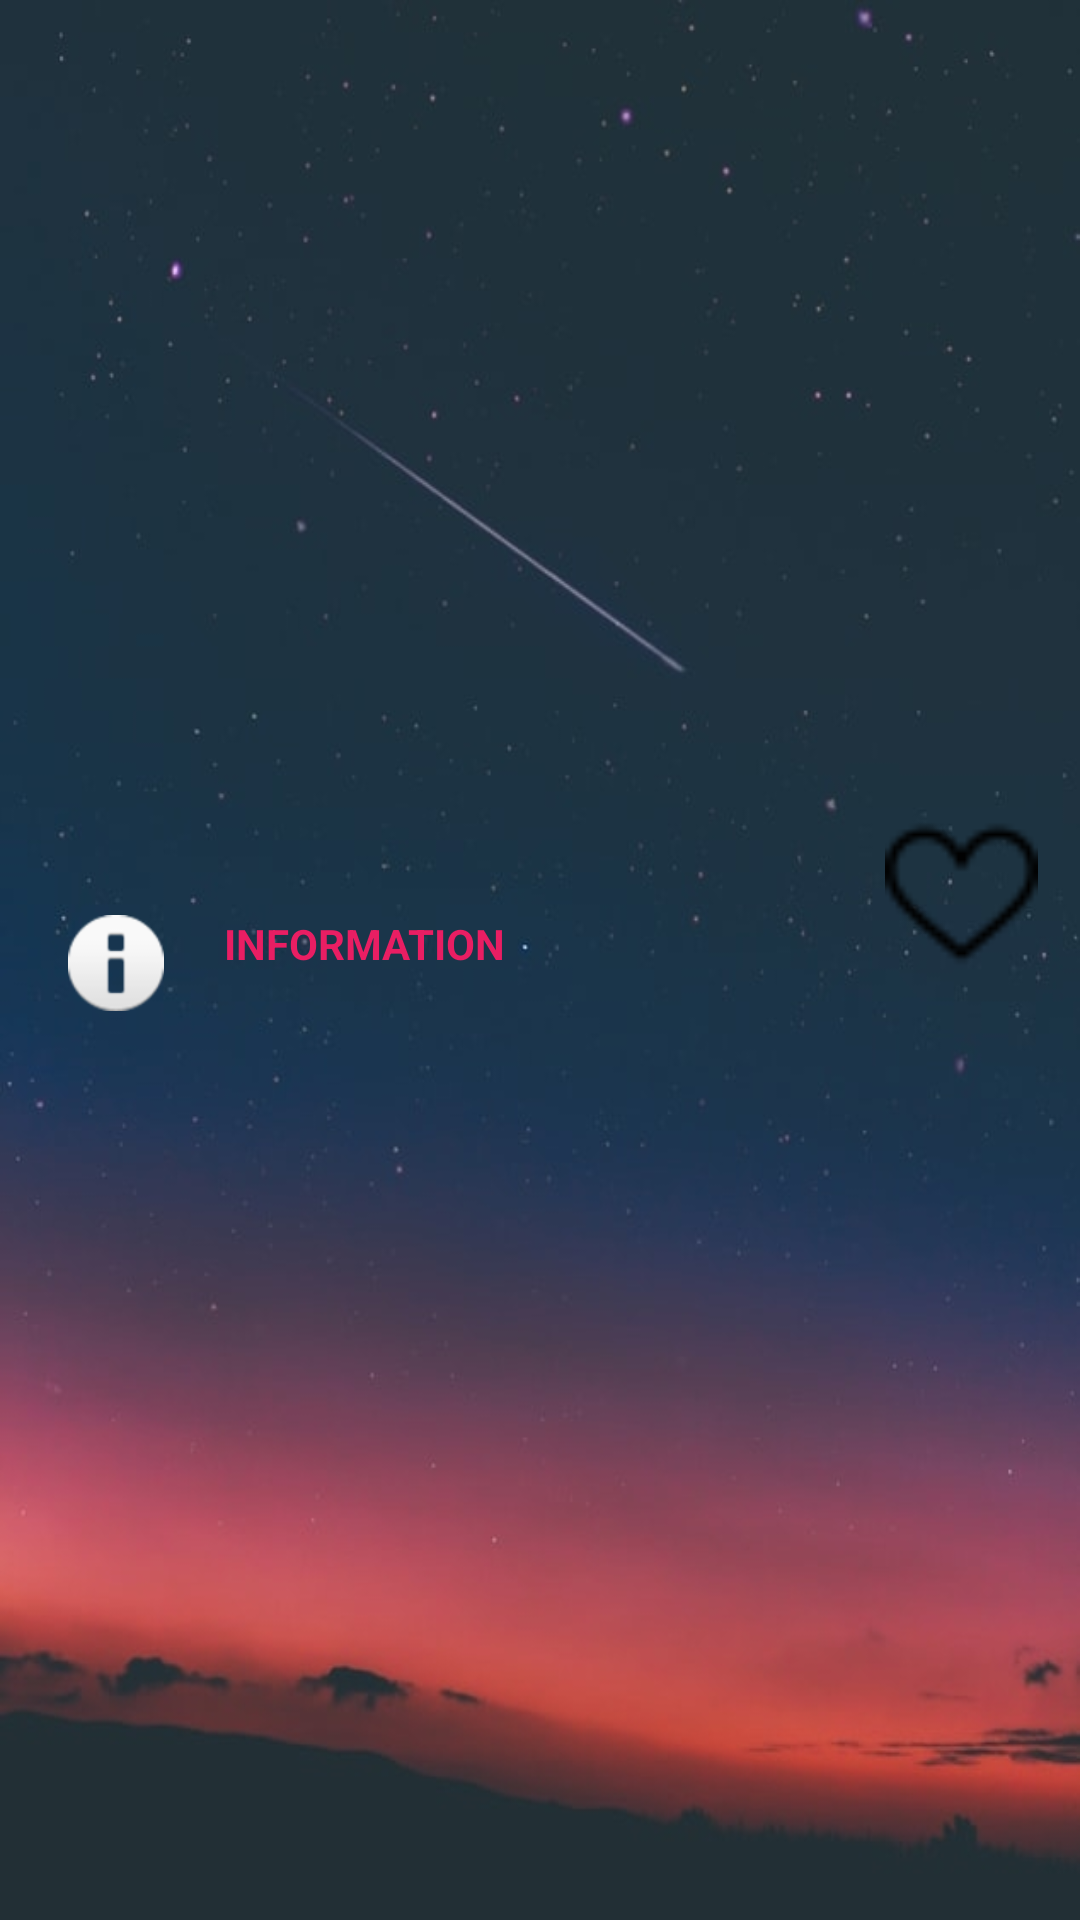

Here is an Android app screen rendered from its layout file. Give the layout XML and the strings, colors and styles it references.
<!-- AndroidManifest.xml: application theme AppTheme -->
<!-- res/layout/activity_show_marker_info.xml -->
<?xml version="1.0" encoding="utf-8"?>

<androidx.constraintlayout.widget.ConstraintLayout xmlns:android="http://schemas.android.com/apk/res/android"
    xmlns:app="http://schemas.android.com/apk/res-auto"
    xmlns:tools="http://schemas.android.com/tools"
    android:id="@+id/markerInfo_id"
    android:layout_width="match_parent"
    android:layout_height="match_parent"
    android:background="@drawable/z"
    tools:context=".fasahny_functions.ShowMarkerInfo">

    <TextView
        android:id="@+id/info_view"
        android:layout_width="wrap_content"
        android:layout_height="wrap_content"
        android:drawableLeft="@android:drawable/ic_dialog_info"
        android:drawablePadding="20dp"
        android:gravity="start"
        android:text="INFORMATION"
        android:textColor="#E91E63"
        android:textStyle="bold"
        app:layout_constraintBottom_toBottomOf="parent"
        app:layout_constraintEnd_toEndOf="parent"
        app:layout_constraintHorizontal_bias="0.105"
        app:layout_constraintStart_toStartOf="parent"
        app:layout_constraintTop_toBottomOf="@+id/marker_image_view"
        app:layout_constraintVertical_bias="0.122" />

    <ImageView
        android:id="@+id/marker_image_view"
        android:layout_width="412dp"
        android:layout_height="263dp"
        app:layout_constraintBottom_toBottomOf="parent"
        app:layout_constraintEnd_toEndOf="parent"
        app:layout_constraintHorizontal_bias="1.0"
        app:layout_constraintStart_toStartOf="parent"
        app:layout_constraintTop_toTopOf="parent"
        app:layout_constraintVertical_bias="0.0"></ImageView>

    <CheckBox
        android:id="@+id/like_button"
        android:layout_width="51dp"
        android:layout_height="50dp"
        android:background="@drawable/like_button_background"
        android:button="@android:color/transparent"
        android:checked="false"
        android:text=""
        app:layout_constraintBottom_toBottomOf="parent"
        app:layout_constraintEnd_toEndOf="parent"
        app:layout_constraintHorizontal_bias="0.955"
        app:layout_constraintStart_toStartOf="parent"
        app:layout_constraintTop_toBottomOf="@+id/marker_image_view"
        app:layout_constraintVertical_bias="0.031" />

</androidx.constraintlayout.widget.ConstraintLayout>
<!-- resources referenced by this layout -->
<resources>
  <!-- drawable like_button_background (drawable) -->
  <selector xmlns:android="http://schemas.android.com/apk/res/android" >
      <item
          android:drawable="@drawable/like_off"
          android:state_checked="false"></item>
      <item
          android:drawable="@drawable/like_on"
          android:state_checked="true" ></item>
  </selector>
  <!-- drawable z: png bitmap (drawable, 211745 bytes) -->
  <style name="AppTheme" parent="Theme.AppCompat.Light.NoActionBar">
          
          <item name="colorPrimary">@color/colorPrimary</item>
          <item name="colorPrimaryDark">@color/colorPrimaryDark</item>
          <item name="colorAccent">@color/colorAccent</item>
      </style>
  <!-- drawable like_off: png bitmap (drawable, 684 bytes) -->
  <!-- drawable like_on: png bitmap (drawable, 1337 bytes) -->
  <color name="colorPrimary">#88008577</color>
  <color name="colorPrimaryDark">#6DE91E63</color>
  <color name="colorAccent">#35D81B60</color>
</resources>
